Image classification data set "imagenes" (henjacome-dev/AMR_Logistico_Fase_0 on GitHub). Class labels (4): almacenamiento, despacho, empaque, recepcion.

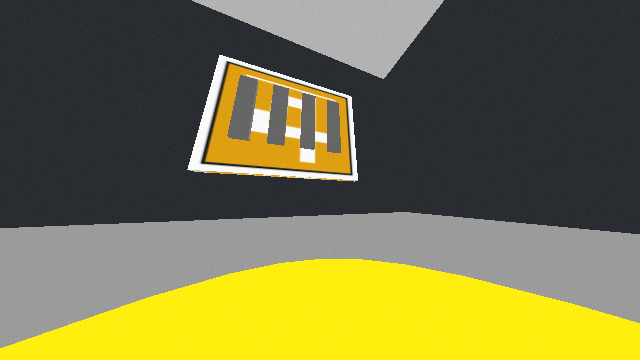
Label: despacho

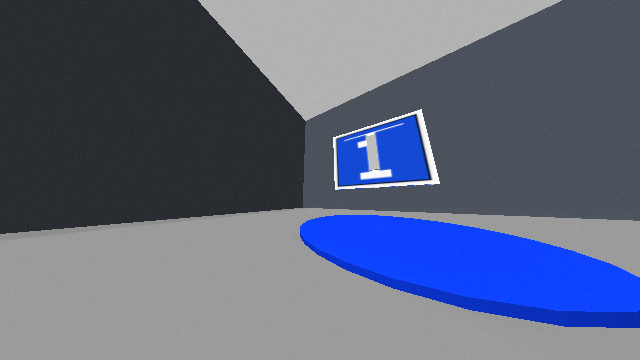
Label: recepcion

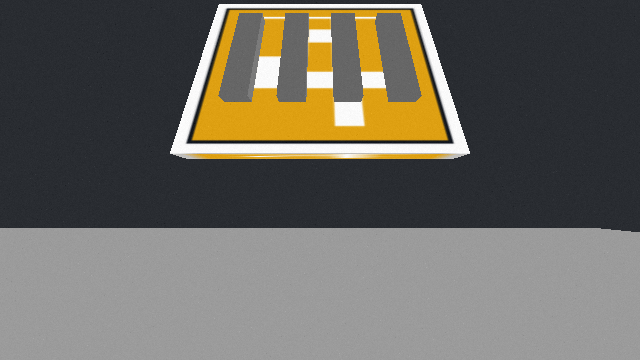
Label: despacho

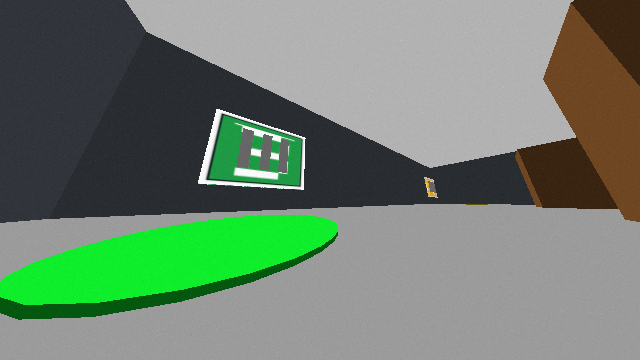
Label: empaque

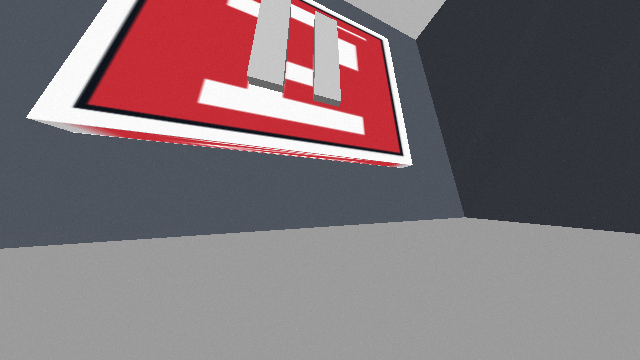
Label: almacenamiento

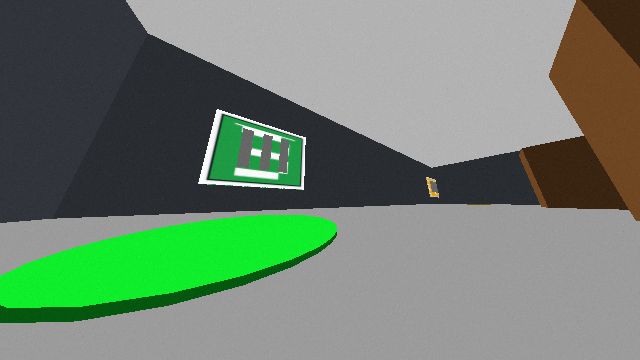
Label: empaque
